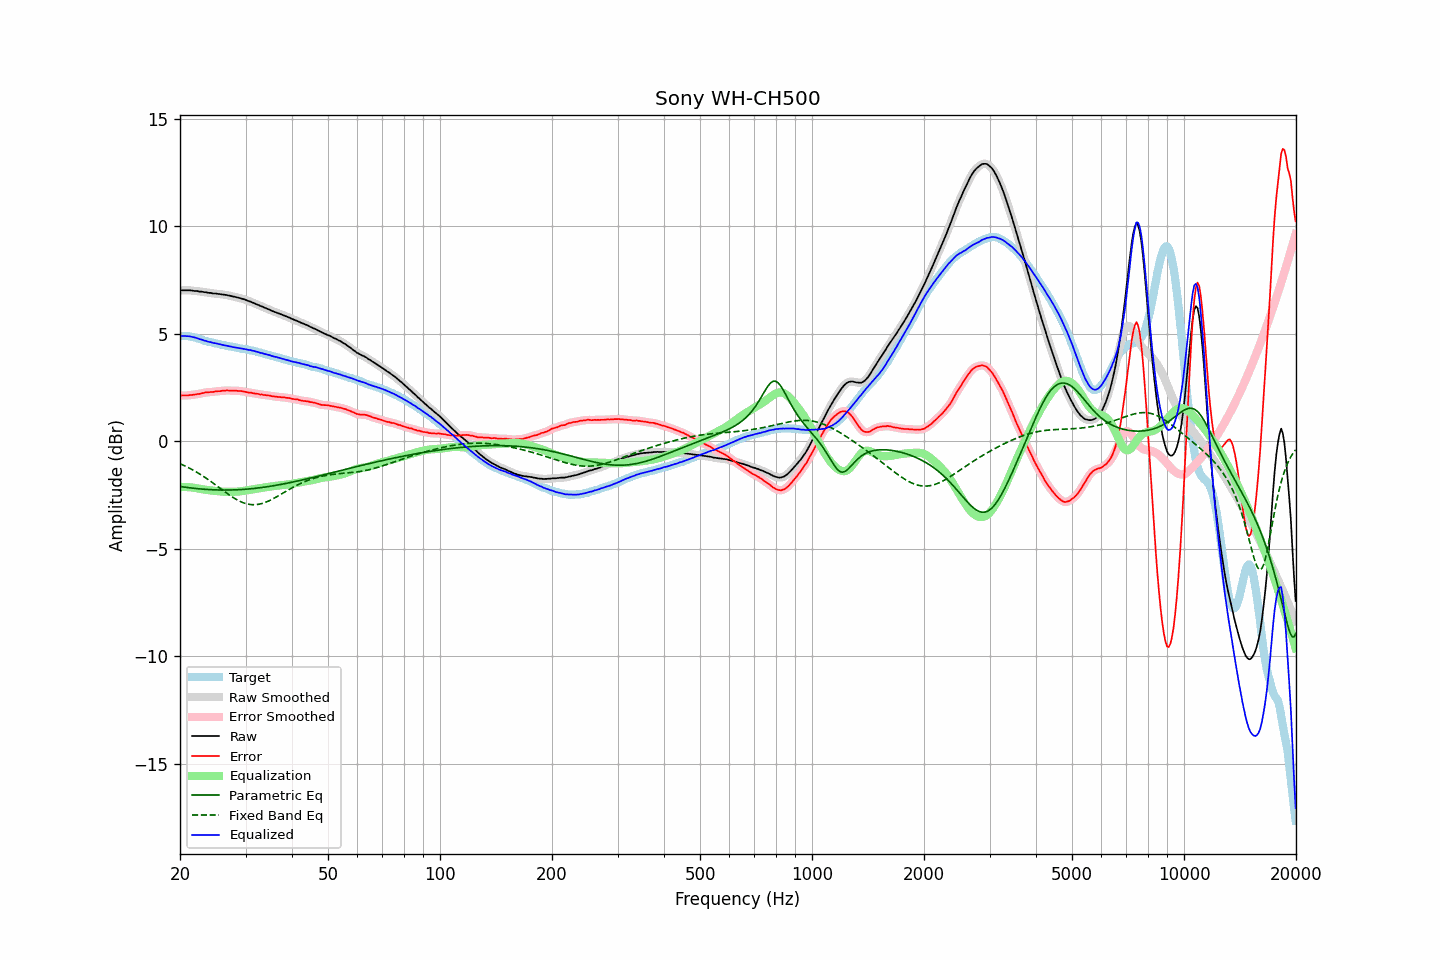

Data behind this chart, as committed beside it:
frequency, raw, error, smoothed, error_smoothed, equalization, parametric_eq, fixed_band_eq, equalized_raw, equalized_smoothed, target
20.00, 7.02, 2.13, 7.02, 2.13, -2.13, -2.10, -1.05, 4.89, 4.89, 4.89
20.20, 7.02, 2.13, 7.02, 2.13, -2.13, -2.11, -1.08, 4.89, 4.89, 4.89
20.40, 7.02, 2.13, 7.02, 2.12, -2.13, -2.13, -1.11, 4.89, 4.89, 4.89
20.61, 7.02, 2.13, 7.02, 2.13, -2.13, -2.14, -1.15, 4.89, 4.89, 4.89
20.81, 7.02, 2.13, 7.02, 2.13, -2.13, -2.15, -1.18, 4.89, 4.89, 4.89
21.02, 7.02, 2.13, 7.02, 2.13, -2.13, -2.16, -1.22, 4.88, 4.88, 4.89
21.23, 7.02, 2.15, 7.02, 2.14, -2.14, -2.17, -1.26, 4.88, 4.87, 4.87
21.44, 7.01, 2.15, 7.01, 2.15, -2.15, -2.17, -1.30, 4.86, 4.86, 4.86
21.66, 7.00, 2.16, 7.00, 2.16, -2.16, -2.18, -1.34, 4.84, 4.84, 4.84
21.87, 6.99, 2.17, 6.99, 2.17, -2.17, -2.19, -1.38, 4.82, 4.83, 4.82
22.09, 6.99, 2.18, 6.98, 2.18, -2.18, -2.20, -1.42, 4.81, 4.80, 4.81
22.31, 6.98, 2.20, 6.97, 2.19, -2.19, -2.21, -1.47, 4.79, 4.78, 4.78
22.54, 6.96, 2.20, 6.97, 2.20, -2.21, -2.21, -1.51, 4.75, 4.76, 4.76
22.76, 6.96, 2.22, 6.95, 2.22, -2.22, -2.22, -1.56, 4.74, 4.73, 4.74
22.99, 6.95, 2.24, 6.94, 2.24, -2.23, -2.23, -1.61, 4.71, 4.71, 4.71
23.22, 6.93, 2.25, 6.94, 2.25, -2.25, -2.23, -1.65, 4.68, 4.69, 4.68
23.45, 6.93, 2.28, 6.92, 2.26, -2.26, -2.24, -1.70, 4.67, 4.66, 4.65
23.69, 6.91, 2.27, 6.91, 2.27, -2.27, -2.24, -1.76, 4.64, 4.64, 4.64
23.92, 6.90, 2.28, 6.90, 2.28, -2.28, -2.25, -1.81, 4.62, 4.62, 4.62
24.16, 6.90, 2.29, 6.89, 2.28, -2.29, -2.25, -1.86, 4.61, 4.60, 4.61
24.40, 6.88, 2.29, 6.88, 2.29, -2.30, -2.26, -1.91, 4.58, 4.59, 4.59
24.65, 6.87, 2.30, 6.87, 2.30, -2.30, -2.26, -1.97, 4.57, 4.57, 4.57
24.89, 6.87, 2.32, 6.86, 2.31, -2.31, -2.26, -2.02, 4.56, 4.55, 4.55
25.14, 6.86, 2.32, 6.86, 2.32, -2.32, -2.27, -2.08, 4.54, 4.54, 4.54
25.39, 6.85, 2.33, 6.85, 2.33, -2.33, -2.27, -2.13, 4.52, 4.52, 4.52
25.65, 6.84, 2.33, 6.84, 2.33, -2.33, -2.27, -2.19, 4.50, 4.50, 4.51
25.91, 6.83, 2.35, 6.83, 2.34, -2.34, -2.27, -2.25, 4.49, 4.49, 4.48
26.16, 6.82, 2.35, 6.82, 2.35, -2.35, -2.27, -2.30, 4.47, 4.47, 4.47
26.43, 6.81, 2.35, 6.81, 2.36, -2.35, -2.27, -2.36, 4.46, 4.46, 4.46
26.69, 6.80, 2.37, 6.80, 2.36, -2.35, -2.27, -2.41, 4.44, 4.44, 4.43
26.96, 6.78, 2.36, 6.78, 2.36, -2.36, -2.27, -2.46, 4.42, 4.43, 4.42
27.23, 6.77, 2.36, 6.77, 2.36, -2.36, -2.27, -2.51, 4.41, 4.41, 4.41
27.50, 6.75, 2.35, 6.75, 2.35, -2.35, -2.27, -2.57, 4.39, 4.39, 4.40
27.77, 6.73, 2.35, 6.73, 2.35, -2.35, -2.26, -2.61, 4.38, 4.38, 4.38
28.05, 6.72, 2.35, 6.71, 2.35, -2.35, -2.26, -2.66, 4.37, 4.36, 4.37
28.33, 6.70, 2.35, 6.70, 2.34, -2.35, -2.26, -2.70, 4.35, 4.35, 4.35
28.62, 6.68, 2.34, 6.68, 2.34, -2.34, -2.26, -2.75, 4.34, 4.34, 4.34
28.90, 6.66, 2.34, 6.66, 2.34, -2.33, -2.25, -2.78, 4.32, 4.32, 4.32
29.19, 6.64, 2.34, 6.64, 2.33, -2.33, -2.25, -2.82, 4.31, 4.31, 4.30
29.48, 6.62, 2.32, 6.62, 2.32, -2.32, -2.24, -2.85, 4.30, 4.30, 4.30
29.78, 6.60, 2.31, 6.60, 2.31, -2.31, -2.24, -2.88, 4.29, 4.29, 4.29
30.08, 6.57, 2.29, 6.57, 2.29, -2.29, -2.23, -2.90, 4.28, 4.27, 4.28
30.38, 6.54, 2.28, 6.54, 2.28, -2.28, -2.23, -2.92, 4.26, 4.26, 4.26
30.68, 6.51, 2.26, 6.51, 2.27, -2.27, -2.22, -2.94, 4.24, 4.24, 4.25
30.99, 6.49, 2.27, 6.48, 2.26, -2.25, -2.21, -2.95, 4.24, 4.23, 4.22
31.30, 6.45, 2.24, 6.45, 2.24, -2.24, -2.20, -2.95, 4.21, 4.21, 4.21
31.61, 6.43, 2.23, 6.42, 2.23, -2.23, -2.20, -2.95, 4.20, 4.20, 4.20
31.93, 6.39, 2.21, 6.39, 2.21, -2.21, -2.19, -2.95, 4.17, 4.18, 4.18
32.24, 6.36, 2.21, 6.36, 2.20, -2.20, -2.18, -2.94, 4.16, 4.16, 4.15
32.57, 6.33, 2.20, 6.33, 2.19, -2.19, -2.17, -2.93, 4.14, 4.13, 4.13
32.89, 6.29, 2.17, 6.29, 2.18, -2.18, -2.16, -2.92, 4.11, 4.12, 4.12
33.22, 6.27, 2.18, 6.26, 2.17, -2.17, -2.15, -2.90, 4.10, 4.09, 4.09
33.55, 6.23, 2.15, 6.23, 2.15, -2.16, -2.14, -2.87, 4.07, 4.07, 4.08
33.89, 6.20, 2.15, 6.20, 2.15, -2.15, -2.13, -2.85, 4.05, 4.05, 4.05
34.23, 6.17, 2.14, 6.17, 2.14, -2.13, -2.12, -2.82, 4.03, 4.03, 4.03
34.57, 6.14, 2.13, 6.14, 2.13, -2.12, -2.11, -2.78, 4.02, 4.01, 4.01
34.92, 6.11, 2.12, 6.11, 2.11, -2.11, -2.10, -2.75, 4.00, 3.99, 3.99
35.27, 6.07, 2.10, 6.07, 2.10, -2.10, -2.08, -2.71, 3.97, 3.97, 3.97
35.62, 6.04, 2.09, 6.04, 2.09, -2.09, -2.07, -2.67, 3.95, 3.95, 3.95
35.97, 6.01, 2.08, 6.01, 2.08, -2.08, -2.06, -2.63, 3.93, 3.93, 3.93
... 635 more rows
